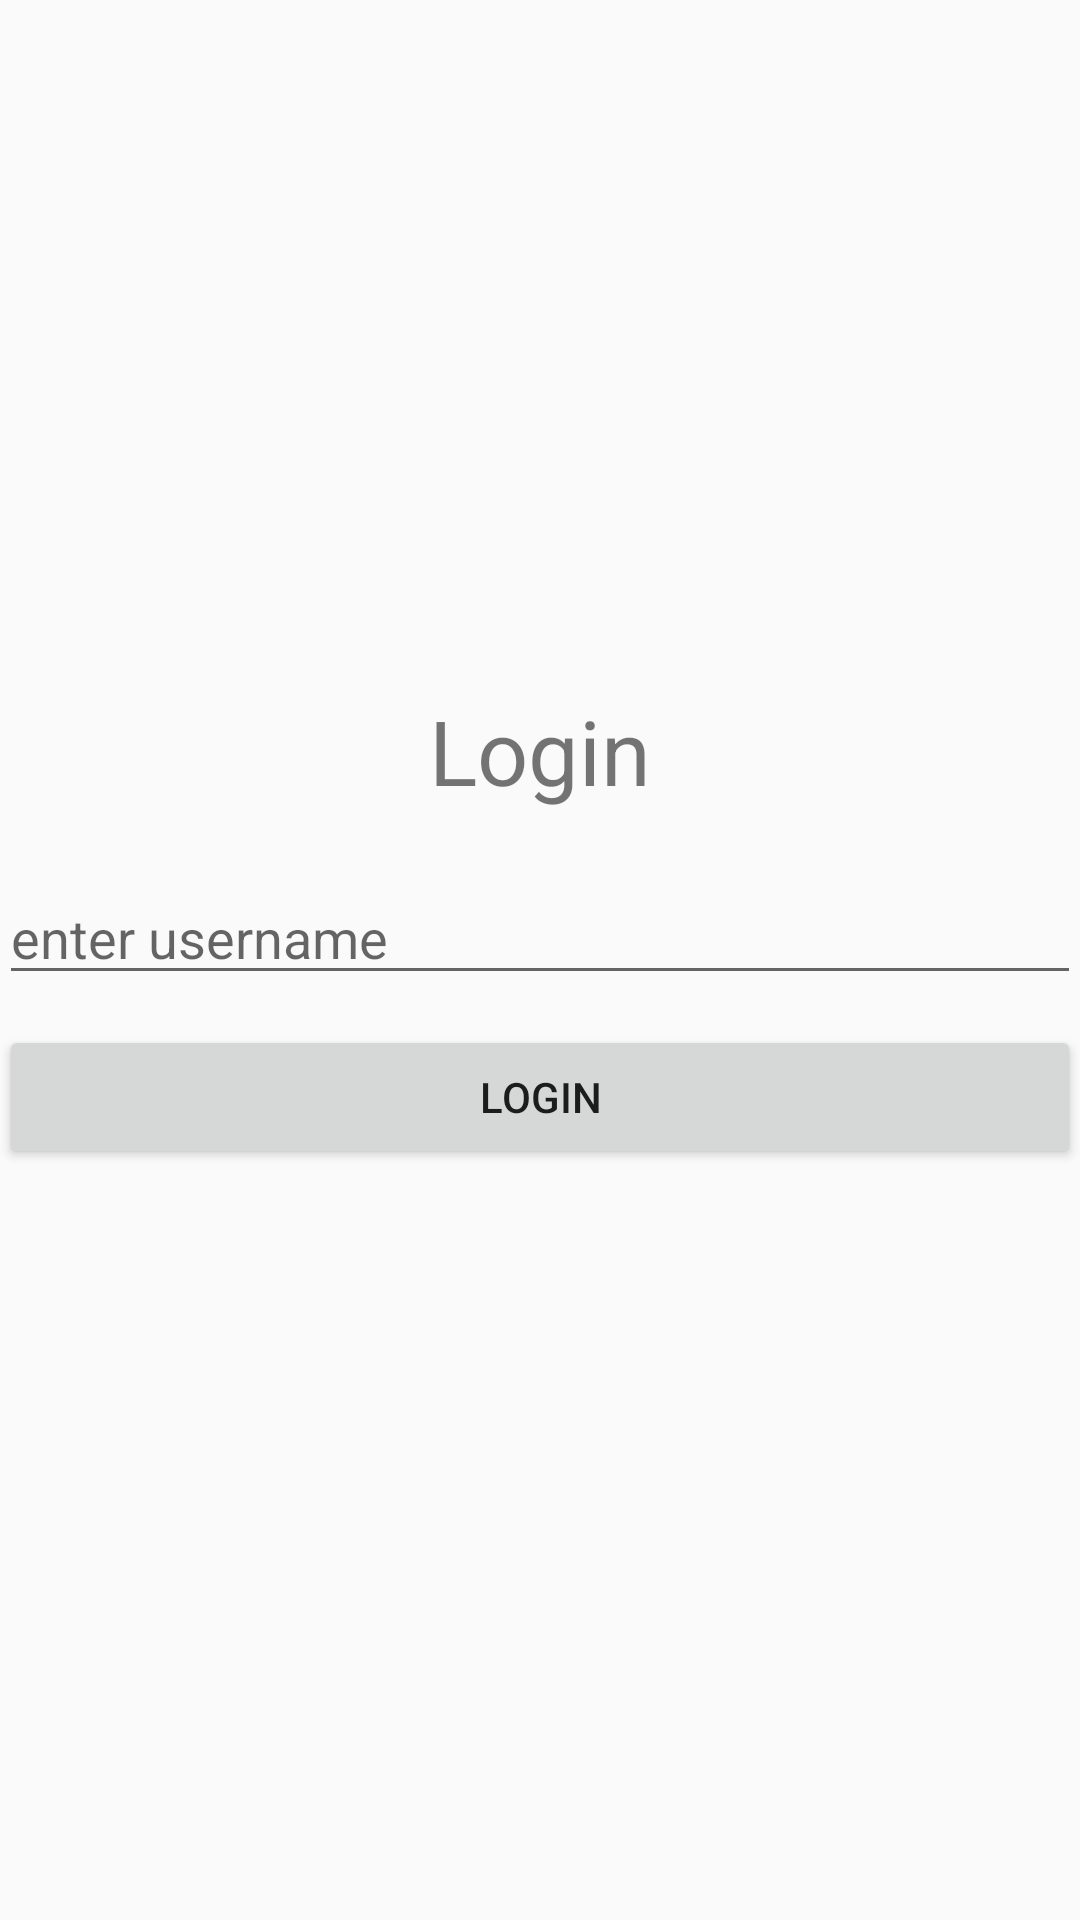

Write the Android layout XML for this screen, with the resource values it uses.
<!-- AndroidManifest.xml: application theme AppTheme -->
<!-- res/layout/activity_login.xml -->
<?xml version="1.0" encoding="utf-8"?>

<LinearLayout xmlns:android="http://schemas.android.com/apk/res/android"
    xmlns:tools="http://schemas.android.com/tools"
    android:layout_width="match_parent"
    android:layout_height="match_parent"
    android:paddingBottom="@dimen/activity_vertical_margin"
    android:paddingLeft="@dimen/activity_horizontal_margin"
    android:paddingRight="@dimen/activity_horizontal_margin"
    android:paddingTop="@dimen/activity_vertical_margin"
    tools:context="com.watsapp.activity.Login"
    android:orientation="vertical"
    android:gravity="center">

    <TextView
        android:layout_width="match_parent"
        android:layout_height="wrap_content"
        android:text="Login"
        android:textSize="30dp"
        android:gravity="center"
        android:layout_marginBottom="20dp"/>

    <EditText
        android:layout_width="match_parent"
        android:layout_height="wrap_content"
        android:id="@+id/username"
        android:inputType="text"
        android:maxLines="1"
        android:hint="enter username"
        android:layout_marginBottom="10dp"/>

    <Button
        android:layout_width="match_parent"
        android:layout_height="wrap_content"
        android:text="Login"
        android:id="@+id/loginButton"
        android:layout_marginBottom="20dp"/>


</LinearLayout>
<!-- resources referenced by this layout -->
<resources>
  <style name="AppTheme" parent="Theme.AppCompat.Light.DarkActionBar">
          
          <item name="colorPrimary">      @color/colorPrimary     </item>
          <item name="colorPrimaryDark">  @color/colorPrimaryDark </item>
          <item name="colorAccent">       @color/colorAccent      </item>
      </style>
  <!-- not gathered from this repository: default colours our renderer supplied (Android Studio template values) -->
  <color name="colorPrimary">#FF6200EE</color>
  <color name="colorPrimaryDark">#FF3700B3</color>
  <color name="colorAccent">#FF03DAC5</color>
</resources>
